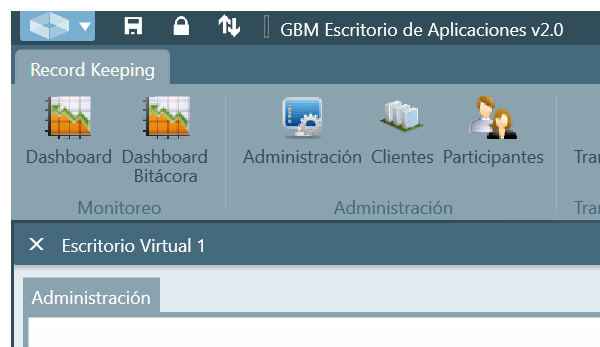
Workflow: GBM.003-NavegarAdmiShell

Step 1: Attach Window 'gbmshell.exe GBM' on the element in window 'GBM Escritorio de Aplicaciones v2.0' (gbmshell.exe)

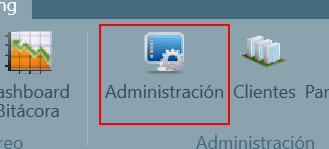
Step 2: click on the push button 'Administración'
